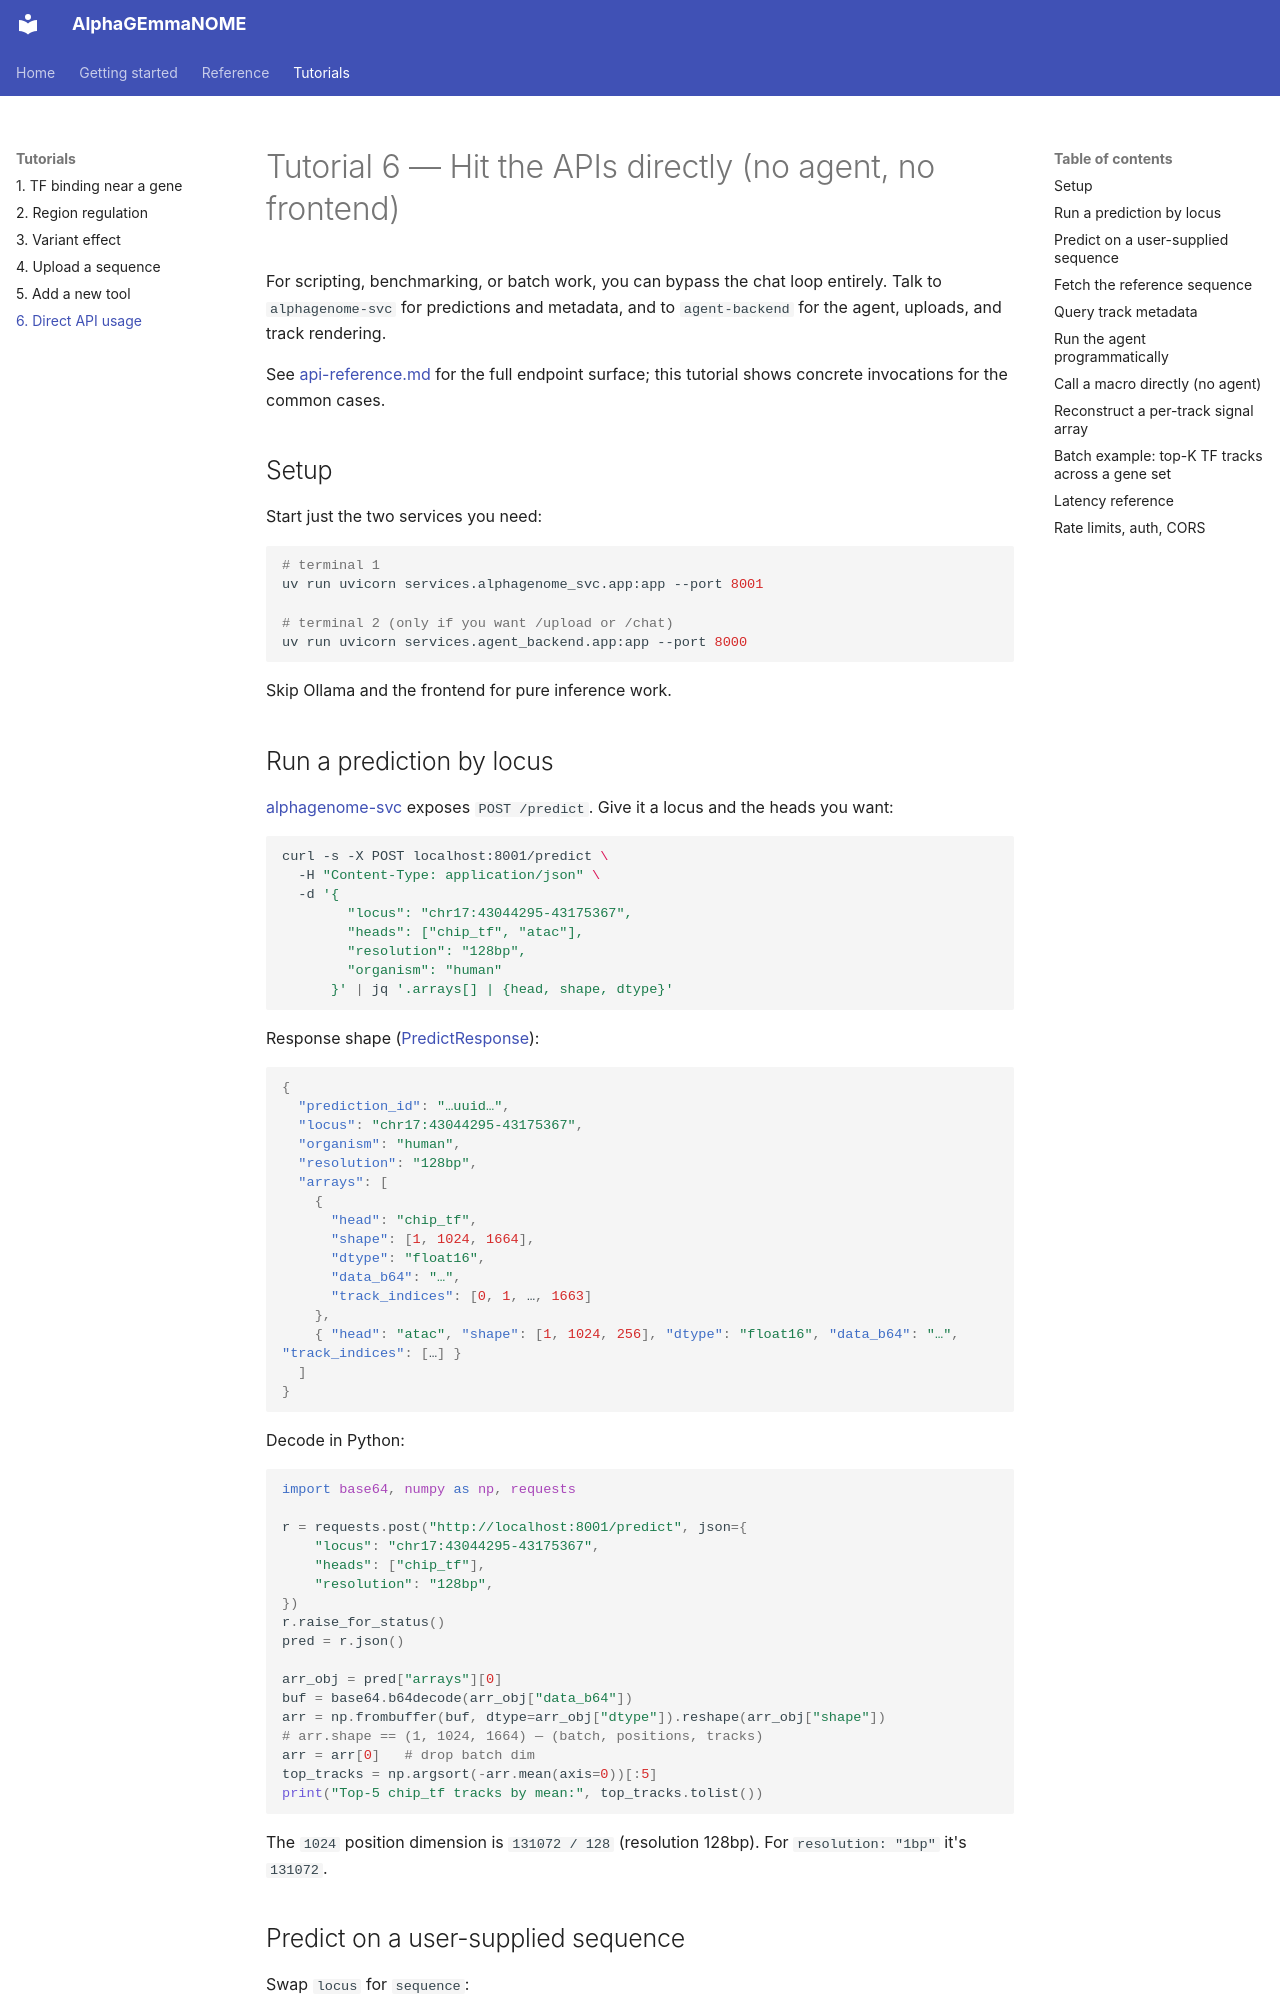

repository: adamcatto/AlphaGEmmaNOME · page: tutorials/06-direct-api-usage.html · generator: mkdocs

# Tutorial 6 — Hit the APIs directly (no agent, no frontend)

For scripting, benchmarking, or batch work, you can bypass the chat loop entirely. Talk to `alphagenome-svc` for predictions and metadata, and to `agent-backend` for the agent, uploads, and track rendering.

See [api-reference.md](../api-reference.md) for the full endpoint surface; this tutorial shows concrete invocations for the common cases.

## Setup

Start just the two services you need:

```bash
# terminal 1
uv run uvicorn services.alphagenome_svc.app:app --port 8001

# terminal 2 (only if you want /upload or /chat)
uv run uvicorn services.agent_backend.app:app --port 8000
```

Skip Ollama and the frontend for pure inference work.

## Run a prediction by locus

[alphagenome-svc](../../services/alphagenome_svc/app.py) exposes `POST /predict`. Give it a locus and the heads you want:

```bash
curl -s -X POST localhost:8001/predict \
  -H "Content-Type: application/json" \
  -d '{
        "locus": "chr17:43044295-43175367",
        "heads": ["chip_tf", "atac"],
        "resolution": "128bp",
        "organism": "human"
      }' | jq '.arrays[] | {head, shape, dtype}'
```

Response shape ([PredictResponse](../data-model.md#predictresponse)):

```json
{
  "prediction_id": "…uuid…",
  "locus": "chr17:43044295-43175367",
  "organism": "human",
  "resolution": "128bp",
  "arrays": [
    {
      "head": "chip_tf",
      "shape": [1, 1024, 1664],
      "dtype": "float16",
      "data_b64": "…",
      "track_indices": [0, 1, …, 1663]
    },
    { "head": "atac", "shape": [1, 1024, 256], "dtype": "float16", "data_b64": "…", "track_indices": […] }
  ]
}
```

Decode in Python:

```python
import base64, numpy as np, requests

r = requests.post("http://localhost:8001/predict", json={
    "locus": "chr17:43044295-43175367",
    "heads": ["chip_tf"],
    "resolution": "128bp",
})
r.raise_for_status()
pred = r.json()

arr_obj = pred["arrays"][0]
buf = base64.b64decode(arr_obj["data_b64"])
arr = np.frombuffer(buf, dtype=arr_obj["dtype"]).reshape(arr_obj["shape"])
# arr.shape == (1, 1024, 1664) — (batch, positions, tracks)
arr = arr[0]   # drop batch dim
top_tracks = np.argsort(-arr.mean(axis=0))[:5]
print("Top-5 chip_tf tracks by mean:", top_tracks.tolist())
```

The `1024` position dimension is `131072 / 128` (resolution 128bp). For `resolution: "1bp"` it's `131072`.
